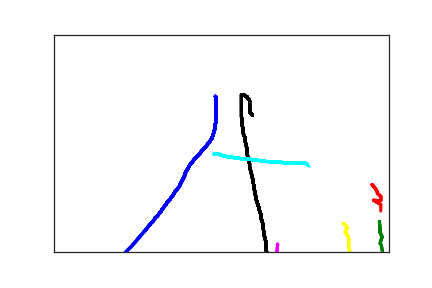

The data file committed next to this chart (first rows):
2.410000000000000000e+02, 1.420000000000000000e+02, 0.000000000000000000e+00, 1.000000000000000000e+00
2.420000000000000000e+02, 1.440000000000000000e+02, 1.430000000000000000e+02, 1.000000000000000000e+00
2.420000000000000000e+02, 1.470000000000000000e+02, 1.600000000000000000e+02, 1.000000000000000000e+00
2.420000000000000000e+02, 1.510000000000000000e+02, 1.770000000000000000e+02, 1.000000000000000000e+00
2.420000000000000000e+02, 1.550000000000000000e+02, 1.990000000000000000e+02, 1.000000000000000000e+00
2.420000000000000000e+02, 1.600000000000000000e+02, 2.150000000000000000e+02, 1.000000000000000000e+00
2.420000000000000000e+02, 1.650000000000000000e+02, 2.300000000000000000e+02, 1.000000000000000000e+00
2.420000000000000000e+02, 1.690000000000000000e+02, 2.420000000000000000e+02, 1.000000000000000000e+00
2.420000000000000000e+02, 1.740000000000000000e+02, 2.630000000000000000e+02, 1.000000000000000000e+00
2.420000000000000000e+02, 1.790000000000000000e+02, 2.790000000000000000e+02, 1.000000000000000000e+00
2.420000000000000000e+02, 1.840000000000000000e+02, 2.970000000000000000e+02, 1.000000000000000000e+00
2.420000000000000000e+02, 1.900000000000000000e+02, 3.120000000000000000e+02, 1.000000000000000000e+00
2.420000000000000000e+02, 1.940000000000000000e+02, 3.270000000000000000e+02, 1.000000000000000000e+00
2.420000000000000000e+02, 2.000000000000000000e+02, 3.450000000000000000e+02, 1.000000000000000000e+00
2.410000000000000000e+02, 2.060000000000000000e+02, 3.680000000000000000e+02, 1.000000000000000000e+00
2.410000000000000000e+02, 2.120000000000000000e+02, 3.840000000000000000e+02, 1.000000000000000000e+00
2.400000000000000000e+02, 2.180000000000000000e+02, 4.000000000000000000e+02, 1.000000000000000000e+00
2.390000000000000000e+02, 2.230000000000000000e+02, 4.120000000000000000e+02, 1.000000000000000000e+00
2.380000000000000000e+02, 2.280000000000000000e+02, 4.260000000000000000e+02, 1.000000000000000000e+00
2.370000000000000000e+02, 2.330000000000000000e+02, 4.510000000000000000e+02, 1.000000000000000000e+00
2.360000000000000000e+02, 2.380000000000000000e+02, 4.650000000000000000e+02, 1.000000000000000000e+00
2.340000000000000000e+02, 2.430000000000000000e+02, 4.790000000000000000e+02, 1.000000000000000000e+00
2.320000000000000000e+02, 2.470000000000000000e+02, 4.990000000000000000e+02, 1.000000000000000000e+00
2.300000000000000000e+02, 2.510000000000000000e+02, 5.160000000000000000e+02, 1.000000000000000000e+00
2.270000000000000000e+02, 2.570000000000000000e+02, 5.380000000000000000e+02, 1.000000000000000000e+00
2.230000000000000000e+02, 2.630000000000000000e+02, 5.580000000000000000e+02, 1.000000000000000000e+00
2.190000000000000000e+02, 2.710000000000000000e+02, 5.730000000000000000e+02, 1.000000000000000000e+00
2.140000000000000000e+02, 2.800000000000000000e+02, 5.790000000000000000e+02, 1.000000000000000000e+00
2.090000000000000000e+02, 2.880000000000000000e+02, 5.940000000000000000e+02, 1.000000000000000000e+00
2.050000000000000000e+02, 2.960000000000000000e+02, 6.180000000000000000e+02, 1.000000000000000000e+00
2.020000000000000000e+02, 3.020000000000000000e+02, 6.310000000000000000e+02, 1.000000000000000000e+00
2.000000000000000000e+02, 3.080000000000000000e+02, 6.550000000000000000e+02, 1.000000000000000000e+00
1.980000000000000000e+02, 3.130000000000000000e+02, 6.720000000000000000e+02, 1.000000000000000000e+00
1.960000000000000000e+02, 3.190000000000000000e+02, 6.860000000000000000e+02, 1.000000000000000000e+00
1.950000000000000000e+02, 3.250000000000000000e+02, 7.000000000000000000e+02, 1.000000000000000000e+00
1.930000000000000000e+02, 3.310000000000000000e+02, 7.170000000000000000e+02, 1.000000000000000000e+00
1.910000000000000000e+02, 3.370000000000000000e+02, 7.330000000000000000e+02, 1.000000000000000000e+00
1.890000000000000000e+02, 3.430000000000000000e+02, 7.490000000000000000e+02, 1.000000000000000000e+00
1.870000000000000000e+02, 3.500000000000000000e+02, 7.660000000000000000e+02, 1.000000000000000000e+00
1.840000000000000000e+02, 3.550000000000000000e+02, 7.850000000000000000e+02, 1.000000000000000000e+00
1.810000000000000000e+02, 3.610000000000000000e+02, 7.970000000000000000e+02, 1.000000000000000000e+00
1.790000000000000000e+02, 3.660000000000000000e+02, 8.150000000000000000e+02, 1.000000000000000000e+00
1.770000000000000000e+02, 3.710000000000000000e+02, 8.360000000000000000e+02, 1.000000000000000000e+00
1.750000000000000000e+02, 3.750000000000000000e+02, 8.480000000000000000e+02, 1.000000000000000000e+00
1.730000000000000000e+02, 3.790000000000000000e+02, 8.650000000000000000e+02, 1.000000000000000000e+00
1.710000000000000000e+02, 3.820000000000000000e+02, 8.860000000000000000e+02, 1.000000000000000000e+00
1.690000000000000000e+02, 3.860000000000000000e+02, 9.040000000000000000e+02, 1.000000000000000000e+00
1.680000000000000000e+02, 3.890000000000000000e+02, 9.210000000000000000e+02, 1.000000000000000000e+00
1.660000000000000000e+02, 3.930000000000000000e+02, 9.380000000000000000e+02, 1.000000000000000000e+00
1.620000000000000000e+02, 4.010000000000000000e+02, 9.610000000000000000e+02, 1.000000000000000000e+00
1.600000000000000000e+02, 4.060000000000000000e+02, 9.780000000000000000e+02, 1.000000000000000000e+00
1.580000000000000000e+02, 4.100000000000000000e+02, 9.940000000000000000e+02, 1.000000000000000000e+00
1.560000000000000000e+02, 4.140000000000000000e+02, 1.010000000000000000e+03, 1.000000000000000000e+00
1.540000000000000000e+02, 4.180000000000000000e+02, 1.031000000000000000e+03, 1.000000000000000000e+00
1.510000000000000000e+02, 4.210000000000000000e+02, 1.052000000000000000e+03, 1.000000000000000000e+00
1.500000000000000000e+02, 4.250000000000000000e+02, 1.063000000000000000e+03, 1.000000000000000000e+00
1.480000000000000000e+02, 4.290000000000000000e+02, 1.075000000000000000e+03, 1.000000000000000000e+00
1.460000000000000000e+02, 4.320000000000000000e+02, 1.092000000000000000e+03, 1.000000000000000000e+00
1.440000000000000000e+02, 4.350000000000000000e+02, 1.123000000000000000e+03, 1.000000000000000000e+00
1.430000000000000000e+02, 4.380000000000000000e+02, 1.136000000000000000e+03, 1.000000000000000000e+00
1.410000000000000000e+02, 4.410000000000000000e+02, 1.144000000000000000e+03, 1.000000000000000000e+00
... 193 more rows
